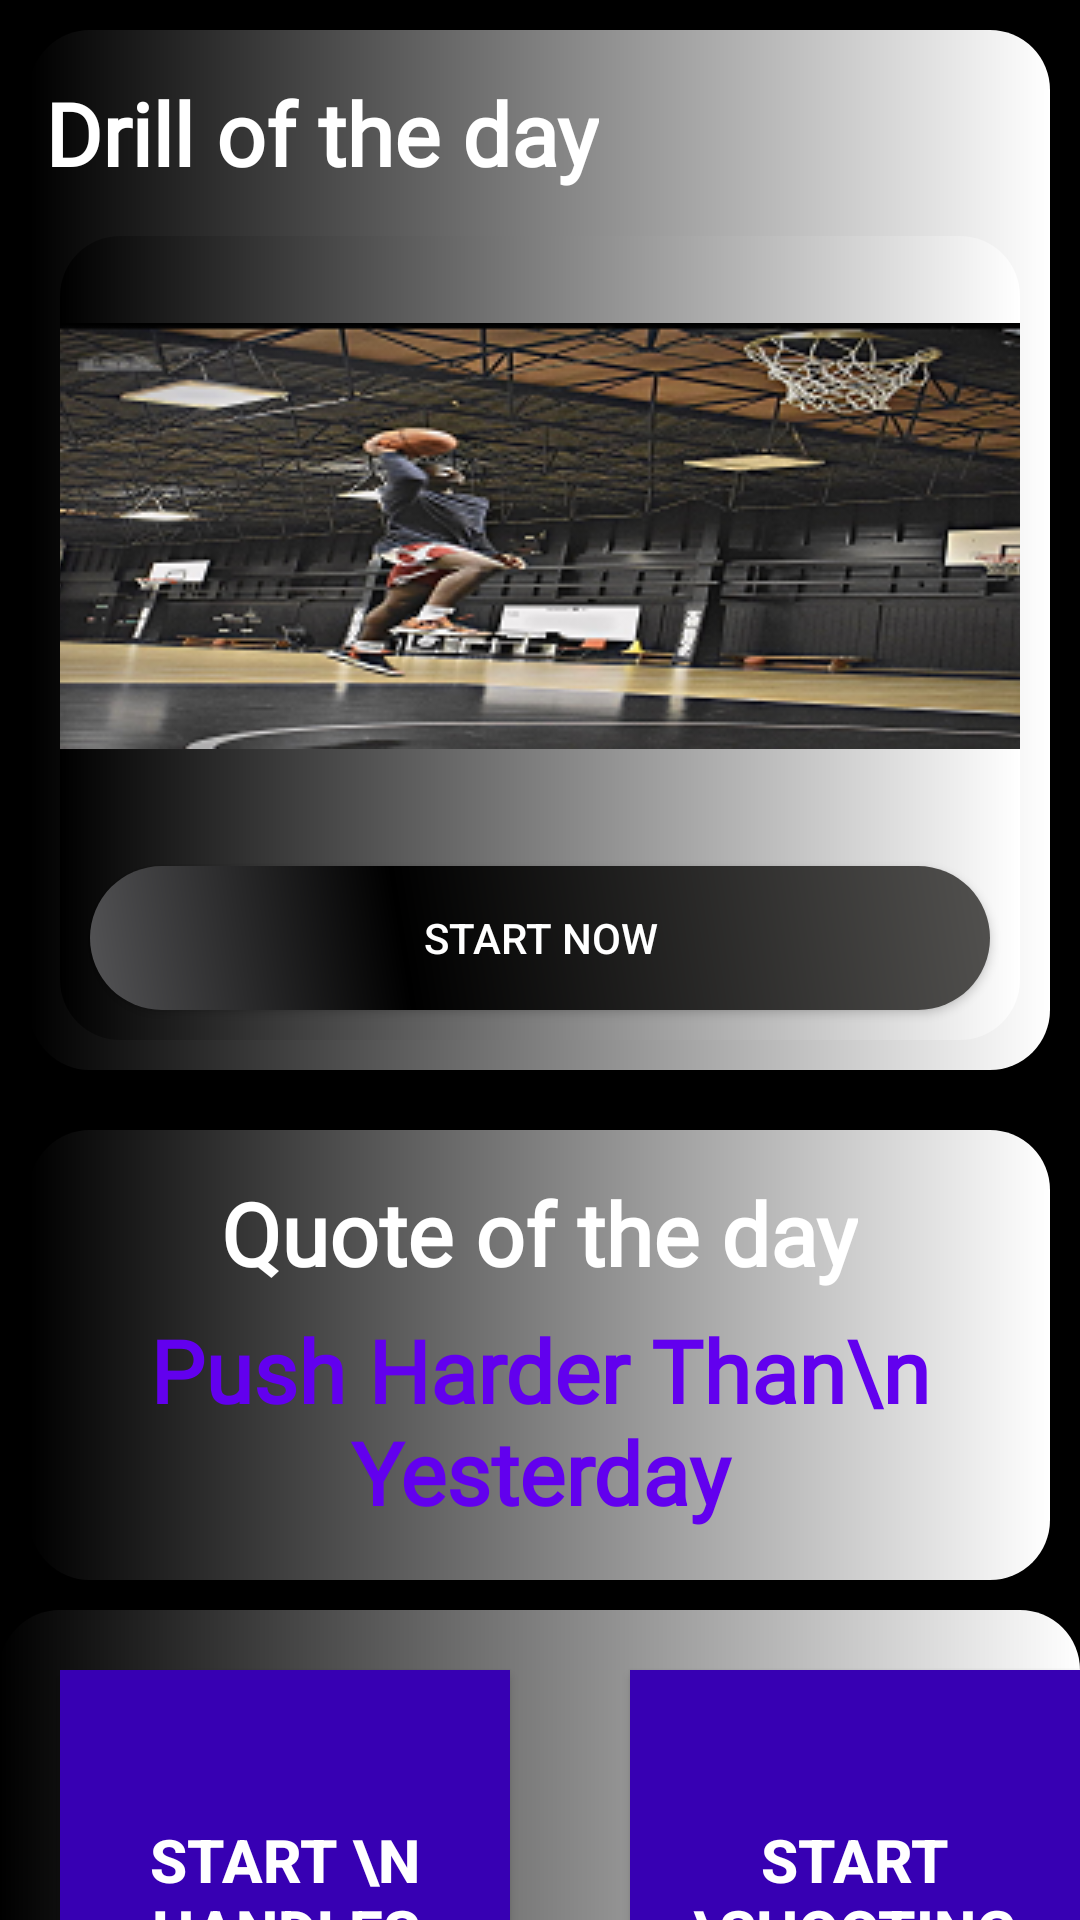

The Android layout XML behind this screen, and the referenced resources:
<!-- AndroidManifest.xml: application theme Theme.Fitnessapp_fyp -->
<!-- res/layout/fragment_home2.xml -->
<?xml version="1.0" encoding="utf-8"?>
<LinearLayout xmlns:android="http://schemas.android.com/apk/res/android"
    xmlns:app="http://schemas.android.com/apk/res-auto"
    xmlns:tools="http://schemas.android.com/tools"
    android:layout_width="match_parent"
    android:layout_height="wrap_content"
    android:background="@color/black"
    tools:context=".Home2">

    <ScrollView


        android:layout_width="fill_parent"
        android:layout_height="fill_parent"
        android:scrollbars="none">

        <LinearLayout

            android:layout_width="fill_parent"
            android:layout_height="wrap_content"
            android:orientation="vertical">

            <LinearLayout
                android:layout_width="fill_parent"
                android:layout_height="wrap_content"
                android:layout_margin="10dp"
                android:layout_marginTop="25dp"
                android:background="@drawable/backgcrop"
                android:orientation="vertical">
                <TextView
                    android:layout_width="wrap_content"
                    android:layout_height="wrap_content"
                    android:fontFamily="@font/hammersmith_one"
                    android:padding="5.0dp"
                    android:layout_marginTop="10dp"
                    android:text="Drill of the day"
                    android:textColor="#FFF"
                    android:textSize="29dp"
                    android:textStyle="bold" />
                <LinearLayout
                    android:layout_width="fill_parent"
                    android:layout_height="wrap_content"
                    android:layout_margin="10dp"
                    android:layout_marginTop="25dp"
                    android:background="@drawable/backgcrop"
                    android:orientation="vertical"
                    >
                    <LinearLayout
                        android:layout_width="fill_parent"
                        android:layout_height="200.0dp"
                        android:layout_gravity="center"
                        android:gravity="center"
                        android:orientation="horizontal">

                        <ImageButton
                            android:id="@+id/drillofthedayimage"
                            android:layout_width="350dp"
                            android:layout_height="142dp"
                            android:background="@drawable/drillpic"
                            />
                    </LinearLayout>


                    <Button
                        android:id="@+id/sbutton"
                        android:layout_width="fill_parent"
                        android:layout_height="wrap_content"
                        android:layout_margin="10.0dp"
                        android:background="@drawable/btback"
                        android:text="@string/start_now"
                        android:textColor="#FFF"/>
                </LinearLayout>



            </LinearLayout>
            <LinearLayout
                android:layout_width="fill_parent"
                android:layout_height="wrap_content"
                android:layout_margin="10dp"
                android:layout_marginTop="25dp"
                android:background="@drawable/backgcrop"
                android:orientation="vertical"
                >
                <LinearLayout
                    android:layout_width="fill_parent"
                    android:layout_height="150dp"
                    android:orientation="vertical"
                    android:gravity="center_horizontal">
                    <TextView
                        android:layout_width="wrap_content"
                        android:layout_height="wrap_content"
                        android:fontFamily="@font/hammersmith_one"
                        android:padding="5.0dp"
                        android:layout_marginTop="10dp"
                        android:text="Quote of the day"
                        android:textColor="#FFF"
                        android:textSize="29dp"
                        android:textStyle="bold" />
                    <TextView
                        android:layout_width="wrap_content"
                        android:layout_height="wrap_content"
                        android:fontFamily="@font/hammersmith_one"
                        android:text="Push Harder Than\n Yesterday"
                        android:layout_marginTop="2dp"
                        android:gravity="center"
                        android:textColor="@color/purple_500"
                        android:textSize="29dp"
                        android:textStyle="bold" />






                </LinearLayout>



            </LinearLayout>



                <LinearLayout
                    android:layout_width="fill_parent"
                    android:layout_height="200.0dp"
                    android:layout_gravity="center"
                    android:orientation="horizontal"
                    android:background="@drawable/backgcrop">


                    <Button
                        android:id="@+id/Handlesbutton2"
                        android:layout_width="150dp"
                        android:layout_height="150dp"
                        android:layout_margin="20dp"
                        android:background="@color/purple_700"
                        android:text="Start \n handles"
                        android:textColor="@color/white"
                        android:textSize="20dp"
                        android:textStyle="bold" />


                    <Button
                        android:id="@+id/shortcutShooting2"
                        android:layout_width="150dp"
                        android:layout_height="150dp"
                        android:layout_margin="20dp"
                        android:background="@color/purple_700"
                        android:text="Start \shooting"
                        android:textColor="@color/white"
                        android:textSize="20dp"
                        android:textStyle="bold" />

                    <LinearLayout
                    android:layout_width="fill_parent"
                    android:layout_height="wrap_content"
                    android:layout_margin="10dp"
                    android:layout_marginTop="25dp"
                    android:background="@drawable/backgcrop"
                    android:orientation="vertical"
                    >





                </LinearLayout>





            </LinearLayout>



        </LinearLayout>


    </ScrollView>







</LinearLayout>
<!-- resources referenced by this layout -->
<resources>
  <!-- drawable backgcrop (drawable) -->
  <?xml version="1.0" encoding="utf-8"?>
  <shape xmlns:android="http://schemas.android.com/apk/res/android">
  
  
  
      <corners android:radius="20dp"/>
      <gradient android:startColor="@color/black" android:endColor="#FFF" android:angle="0.0"/>
  
  
  </shape>
  <!-- drawable btback (drawable) -->
  <?xml version="1.0" encoding="utf-8"?>
  <shape xmlns:android="http://schemas.android.com/apk/res/android"
      android:shape="rectangle">
  
      <corners android:radius="50dp"/>
  
      <gradient
  
          android:angle="45"
          android:centerColor="@color/black"
          android:centerX="35%"
          android:endColor="#52514f"
          android:startColor="#545456"
          android:type="linear"
  
          />
      <padding
          android:bottom="0dp"
          android:left="0dp"
          android:right="0dp"
          android:top="0dp"
  
          />
      <size
  
  
          android:width="150dp"
          android:height="25dp"
          />
  
  
  
  </shape>
  <!-- drawable drillpic: png bitmap (drawable, 110395 bytes) -->
  <string name="start_now">START NOW</string>
  <style name="Theme.Fitnessapp_fyp" parent="Theme.MaterialComponents.DayNight.DarkActionBar">
          
          <item name="colorPrimary">@color/purple_500</item>
          <item name="colorPrimaryVariant">@color/purple_700</item>
          <item name="colorOnPrimary">@color/white</item>
          
          <item name="colorSecondary">@color/teal_200</item>
          <item name="colorSecondaryVariant">@color/teal_700</item>
          <item name="colorOnSecondary">@color/black</item>
          
          <item name="android:statusBarColor">?attr/colorPrimaryVariant</item>
          
      </style>
  <!-- not gathered from this repository: default colours our renderer supplied (Android Studio template values) -->
  <color name="purple_500">#FF6200EE</color>
  <color name="purple_700">#FF3700B3</color>
  <color name="teal_200">#FF03DAC5</color>
  <color name="teal_700">#FF018786</color>
  <color name="black">#FF000000</color>
  <color name="white">#FFFFFFFF</color>
</resources>
